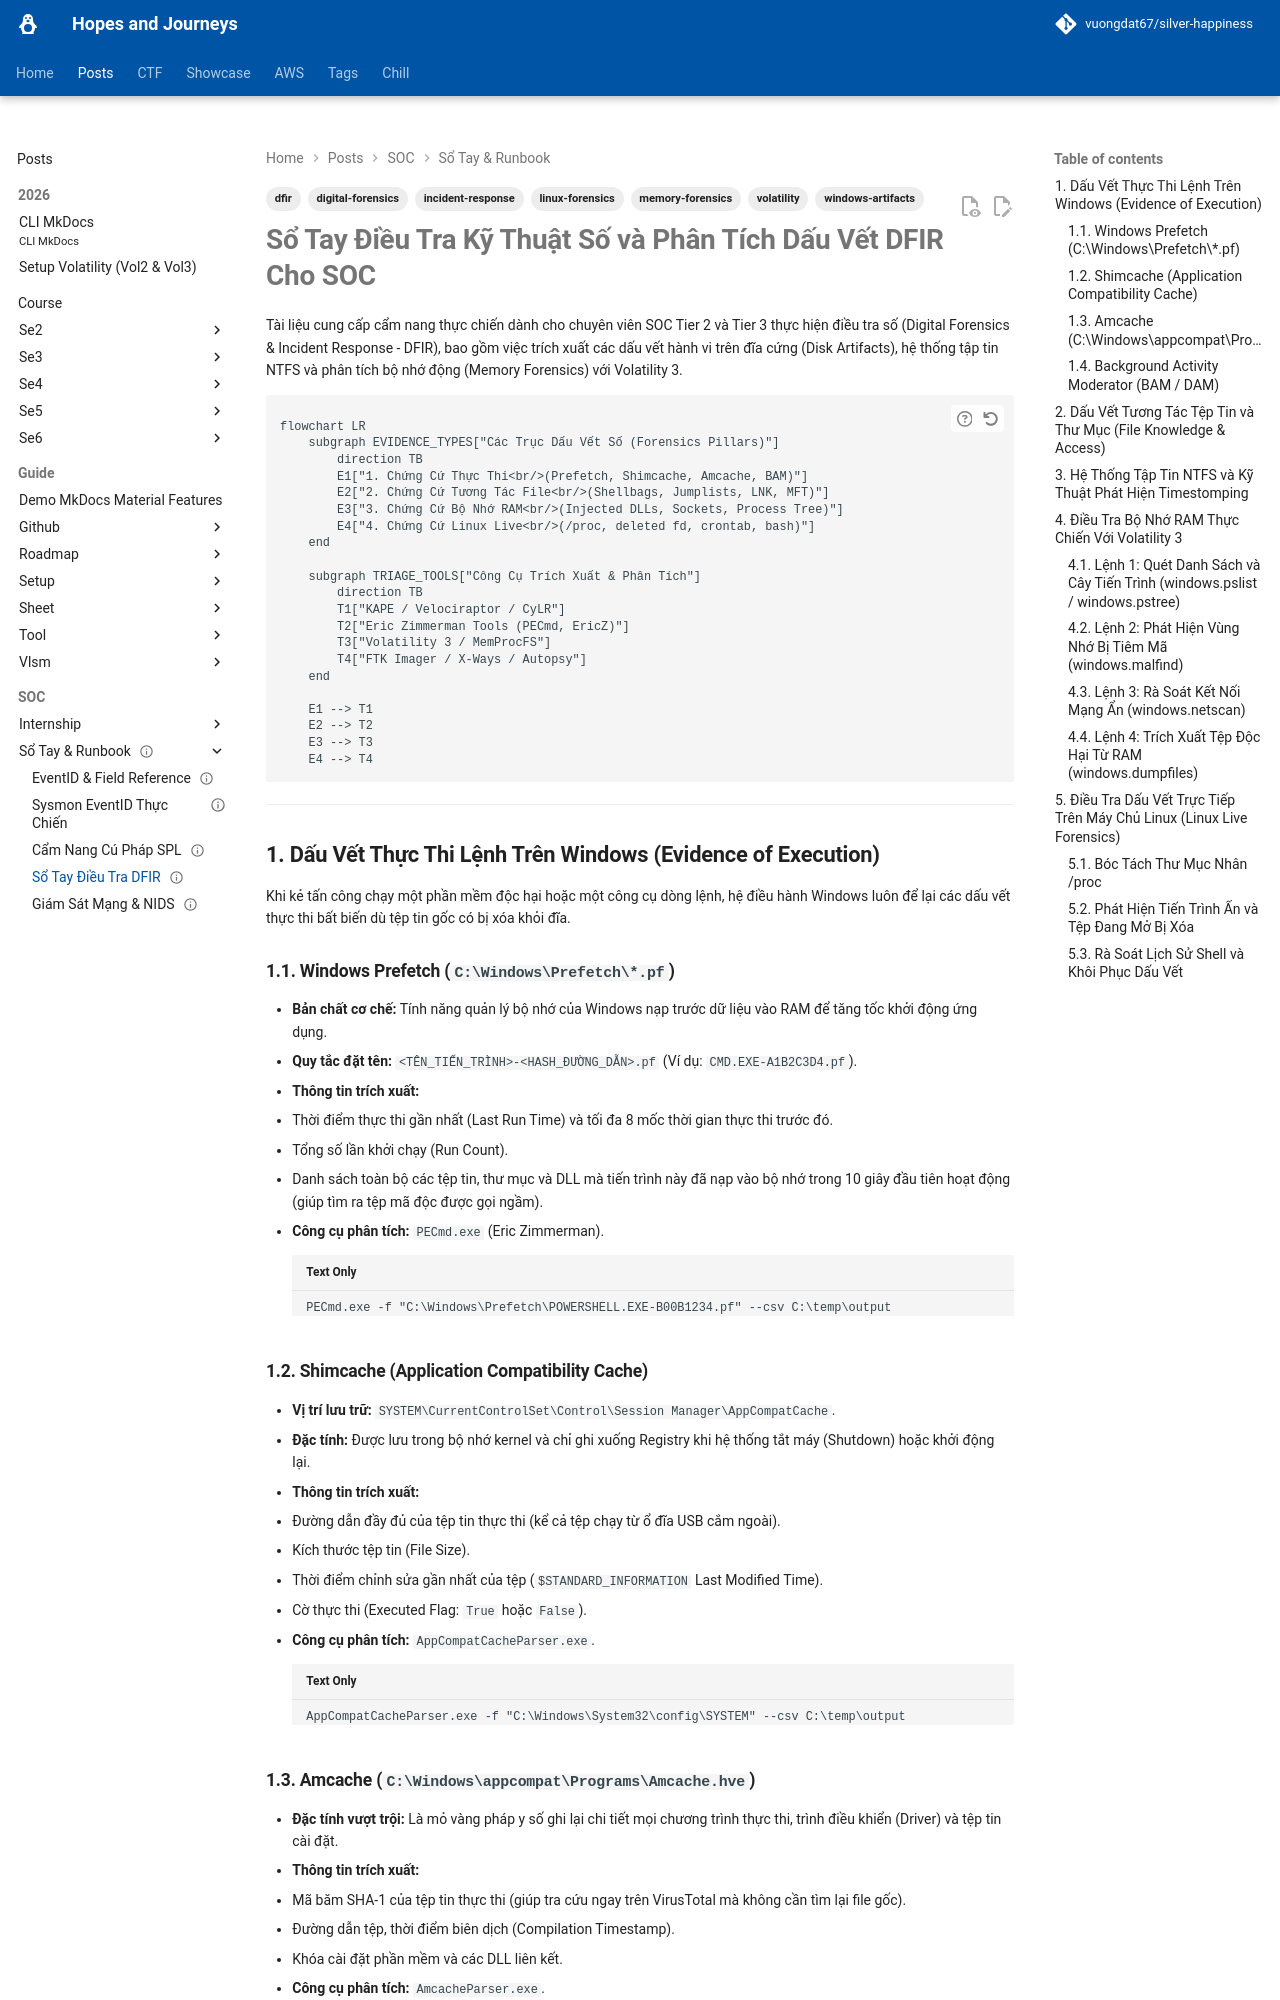

repository: vuongdat67/silver-happiness · page: posts/splunk/dfir/index.html · generator: mkdocs

---
title: "Sổ Tay Điều Tra Kỹ Thuật Số và Phân Tích Dấu Vết Forensics DFIR"
description: "Cẩm nang tra cứu và phương pháp trích xuất các dấu vết số quan trọng trên Windows và Linux: Prefetch, Shimcache, Amcache, MFT, Shellbags, phân tích bộ nhớ RAM với Volatility 3."
date: 2026-08-28
last_modified: 2026-08-28
status: completed
author: "SOC Engineering và Detection Team"
tags:
  - dfir
  - digital-forensics
  - incident-response
  - memory-forensics
  - volatility
  - windows-artifacts
  - linux-forensics
cssclasses:
  - dashboard
  - wide-page
---

# Sổ Tay Điều Tra Kỹ Thuật Số và Phân Tích Dấu Vết DFIR Cho SOC

Tài liệu cung cấp cẩm nang thực chiến dành cho chuyên viên SOC Tier 2 và Tier 3 thực hiện điều tra số (Digital Forensics & Incident Response - DFIR), bao gồm việc trích xuất các dấu vết hành vi trên đĩa cứng (Disk Artifacts), hệ thống tập tin NTFS và phân tích bộ nhớ động (Memory Forensics) với Volatility 3.

```mermaid
flowchart LR
    subgraph EVIDENCE_TYPES["Các Trục Dấu Vết Số (Forensics Pillars)"]
        direction TB
        E1["1. Chứng Cứ Thực Thi<br/>(Prefetch, Shimcache, Amcache, BAM)"]
        E2["2. Chứng Cứ Tương Tác File<br/>(Shellbags, Jumplists, LNK, MFT)"]
        E3["3. Chứng Cứ Bộ Nhớ RAM<br/>(Injected DLLs, Sockets, Process Tree)"]
        E4["4. Chứng Cứ Linux Live<br/>(/proc, deleted fd, crontab, bash)"]
    end

    subgraph TRIAGE_TOOLS["Công Cụ Trích Xuất & Phân Tích"]
        direction TB
        T1["KAPE / Velociraptor / CyLR"]
        T2["Eric Zimmerman Tools (PECmd, EricZ)"]
        T3["Volatility 3 / MemProcFS"]
        T4["FTK Imager / X-Ways / Autopsy"]
    end

    E1 --> T1
    E2 --> T2
    E3 --> T3
    E4 --> T4
```

---

## 1. Dấu Vết Thực Thi Lệnh Trên Windows (Evidence of Execution)

Khi kẻ tấn công chạy một phần mềm độc hại hoặc một công cụ dòng lệnh, hệ điều hành Windows luôn để lại các dấu vết thực thi bất biến dù tệp tin gốc có bị xóa khỏi đĩa.

### 1.1. Windows Prefetch (`C:\Windows\Prefetch\*.pf`)
* **Bản chất cơ chế:** Tính năng quản lý bộ nhớ của Windows nạp trước dữ liệu vào RAM để tăng tốc khởi động ứng dụng.
* **Quy tắc đặt tên:** `<TÊN_TIẾN_TRÌNH>-<HASH_ĐƯỜNG_DẪN>.pf` (Ví dụ: `CMD.EXE-A1B2C3D4.pf`).
* **Thông tin trích xuất:**
  * Thời điểm thực thi gần nhất (Last Run Time) và tối đa 8 mốc thời gian thực thi trước đó.
  * Tổng số lần khởi chạy (Run Count).
  * Danh sách toàn bộ các tệp tin, thư mục và DLL mà tiến trình này đã nạp vào bộ nhớ trong 10 giây đầu tiên hoạt động (giúp tìm ra tệp mã độc được gọi ngầm).
* **Công cụ phân tích:** `PECmd.exe` (Eric Zimmerman).
  ```cmd
  PECmd.exe -f "C:\Windows\Prefetch\POWERSHELL.EXE-B00B1234.pf" --csv C:\temp\output
  ```

### 1.2. Shimcache (Application Compatibility Cache)
* **Vị trí lưu trữ:** `SYSTEM\CurrentControlSet\Control\Session Manager\AppCompatCache`.
* **Đặc tính:** Được lưu trong bộ nhớ kernel và chỉ ghi xuống Registry khi hệ thống tắt máy (Shutdown) hoặc khởi động lại.
* **Thông tin trích xuất:**
  * Đường dẫn đầy đủ của tệp tin thực thi (kể cả tệp chạy từ ổ đĩa USB cắm ngoài).
  * Kích thước tệp tin (File Size).
  * Thời điểm chỉnh sửa gần nhất của tệp (`$STANDARD_INFORMATION` Last Modified Time).
  * Cờ thực thi (Executed Flag: `True` hoặc `False`).
* **Công cụ phân tích:** `AppCompatCacheParser.exe`.
  ```cmd
  AppCompatCacheParser.exe -f "C:\Windows\System32\config\SYSTEM" --csv C:\temp\output
  ```
